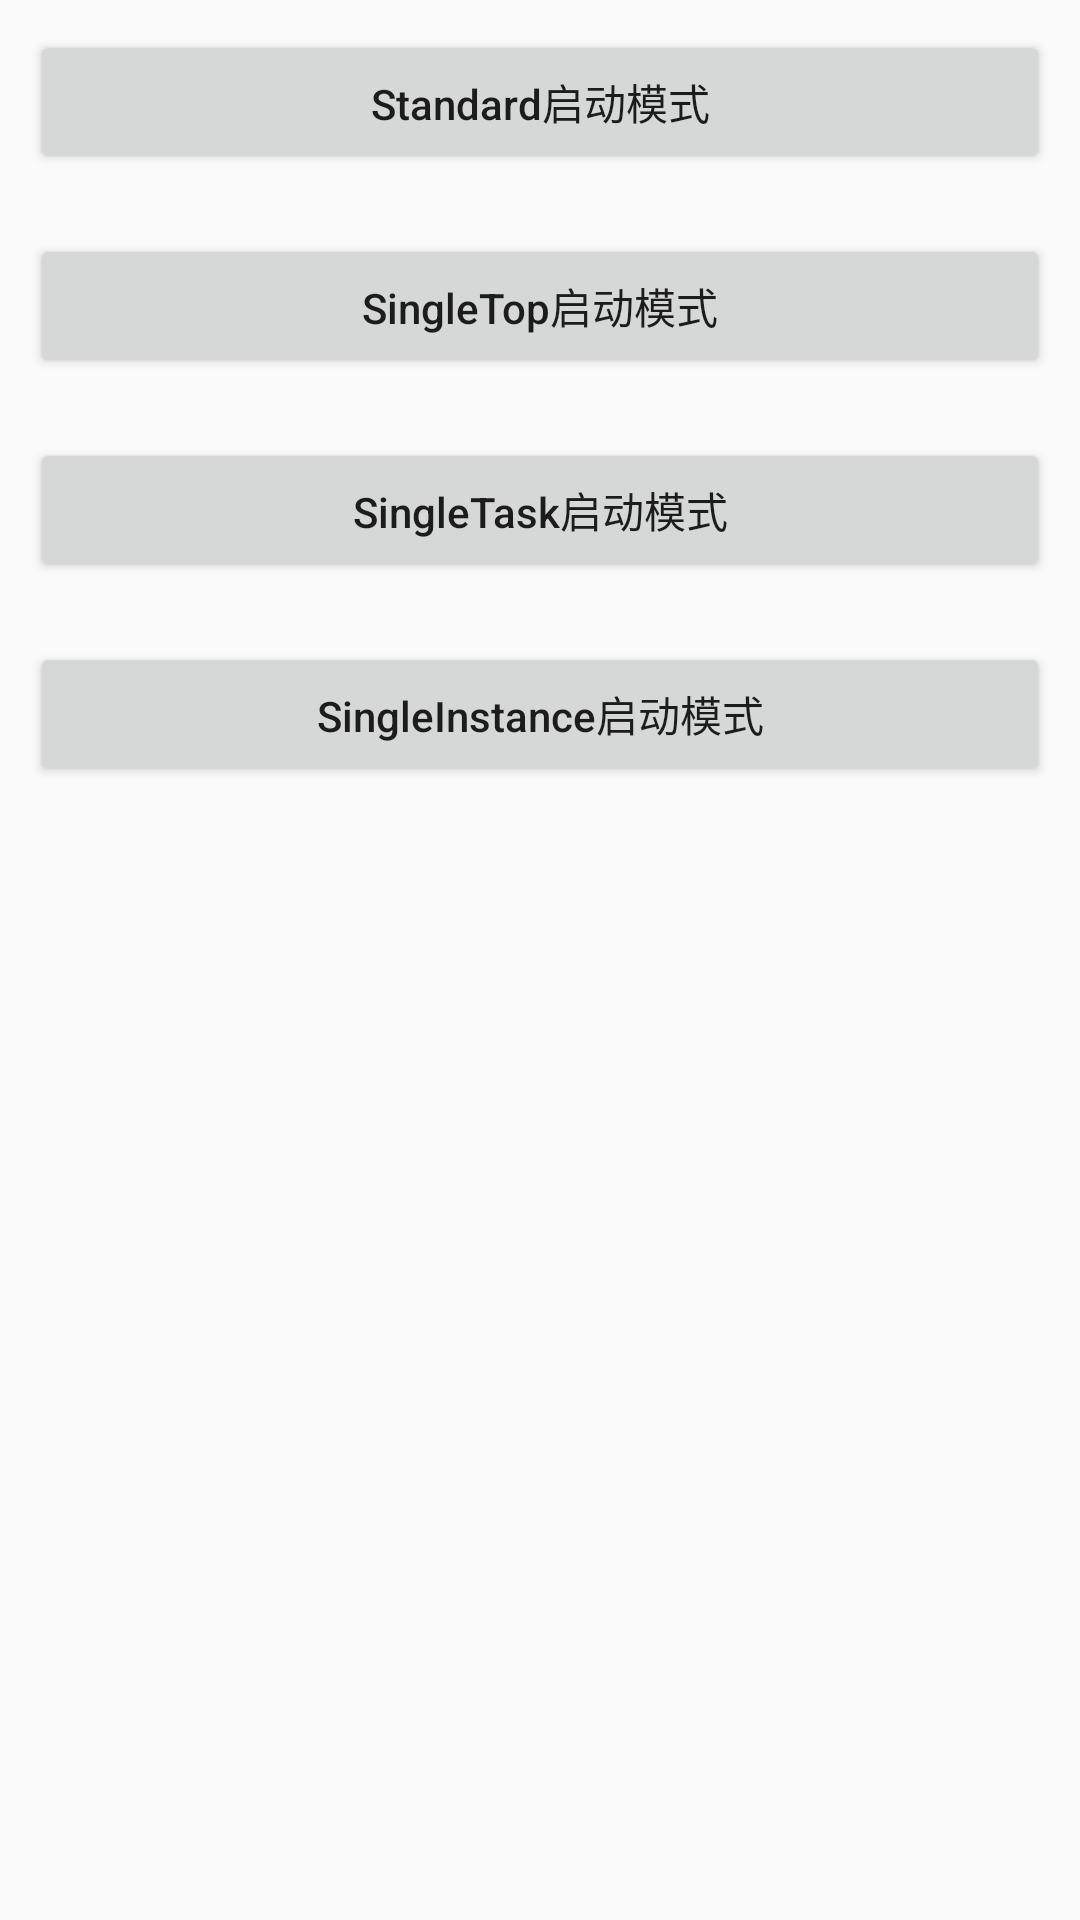

This screen was rendered from an Android layout file. Write that file and the resources it references.
<!-- AndroidManifest.xml: application theme AppTheme -->
<!-- res/layout/activity_mainfest.xml -->
<?xml version="1.0" encoding="utf-8"?>
<LinearLayout xmlns:android="http://schemas.android.com/apk/res/android"
    android:layout_width="match_parent"
    android:layout_height="match_parent"
    android:orientation="vertical">

    <Button
        android:id="@+id/standard_btn"
        style="@style/CustomButton"
        android:text="Standard启动模式" />

    <Button
        android:id="@+id/singletop_btn"
        style="@style/CustomButton"
        android:text="SingleTop启动模式" />

    <Button
        android:id="@+id/singletask_btn"
        style="@style/CustomButton"
        android:text="SingleTask启动模式" />

    <Button
        android:id="@+id/singleinstance_btn"
        style="@style/CustomButton"
        android:text="SingleInstance启动模式" />
</LinearLayout>
<!-- resources referenced by this layout -->
<resources>
  <style name="CustomButton">
          <item name="android:layout_width">match_parent</item>
          <item name="android:layout_height">48dp</item>
          <item name="android:layout_margin">10dp</item>
          <item name="android:singleLine">true</item>
          <item name="android:textAllCaps">false</item>
          <item name="android:gravity">center</item>
      </style>
  <style name="AppTheme" parent="Theme.AppCompat.Light.DarkActionBar">
          
          <item name="colorPrimary">@color/colorPrimary</item>
          <item name="colorPrimaryDark">@color/colorPrimaryDark</item>
          <item name="colorAccent">@color/colorAccent</item>
      </style>
  <!-- not gathered from this repository: default colours our renderer supplied (Android Studio template values) -->
  <color name="colorPrimary">#FF6200EE</color>
  <color name="colorPrimaryDark">#FF3700B3</color>
  <color name="colorAccent">#FF03DAC5</color>
</resources>
